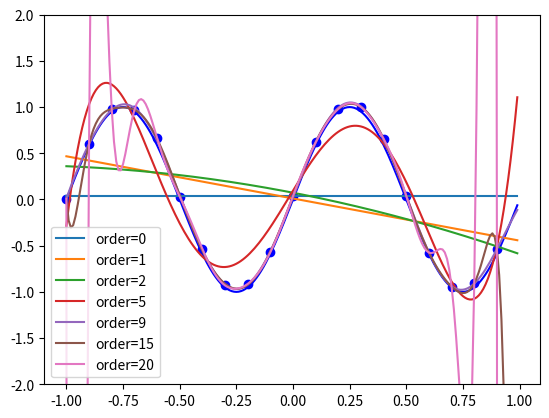

Write the Python code that produced this figure.
## •自己编程实现课堂上 Polynomial Curve Fitting的例子，体会过拟合。
import random
import math
import matplotlib.pyplot as plt
import numpy as np

N = 10
x = np.arange(-1, 1, 0.1)
noise_sigma = 0.08
y = []
for i in x:
    p = math.sin(2*math.pi*i)+random.random()*noise_sigma
    y.append(p)
plt.scatter(x, y, c='b')

## 真实曲线
x_r = np.arange(-1, 1, 0.01)
y_r = []
for i in x_r:
    y_r.append(math.sin(2 * math.pi * i))
plt.plot(x_r,y_r,c='b')

order = [0,1,2,5,9,15,20]
for i in order:
    an = np.polyfit(x, y, i)  # 用3次多项式拟合
    yvals = np.polyval(an, x_r)
    plt.plot(x_r, yvals, label ="order="+str(i))
plt.ylim([-2,2])
plt.legend()
plt.show()
